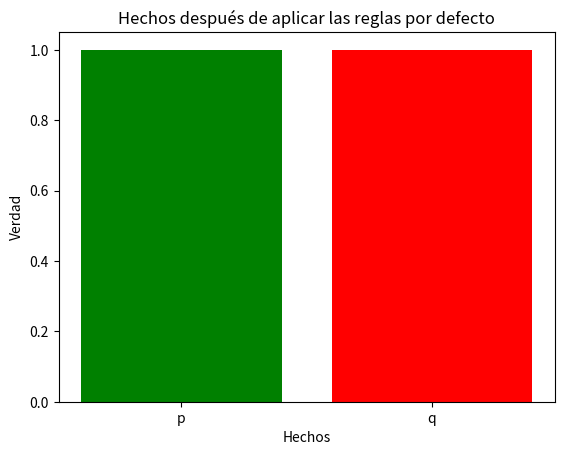

Write Python code to recreate this figure.
""" [redacted]
Lógica---> Lógicas Modal, Temporal y Difusa ---> Lógica por Defecto"""

import matplotlib.pyplot as plt

# Definición de los hechos iniciales
hechos = {'p': True, 'q': False}

# Definición de las reglas por defecto
reglas_por_defecto = {
    'r1': {'si': ['p'], 'entonces': 'q'}
}

# Función para aplicar las reglas y actualizar los hechos
def aplicar_reglas(hechos, reglas):
    nuevos_hechos = dict(hechos)
    for regla, condiciones in reglas.items():
        if all(condicion in nuevos_hechos and nuevos_hechos[condicion] for condicion in condiciones['si']):
            nuevos_hechos[condiciones['entonces']] = True
    return nuevos_hechos

# Aplicar las reglas por defecto para obtener los nuevos hechos
nuevos_hechos = aplicar_reglas(hechos, reglas_por_defecto)

# Visualización de los hechos utilizando Matplotlib
plt.bar(nuevos_hechos.keys(), [int(hecho) for hecho in nuevos_hechos.values()], color=['green' if hechos[hecho] else 'red' for hecho in nuevos_hechos.keys()])
plt.title('Hechos después de aplicar las reglas por defecto')
plt.xlabel('Hechos')
plt.ylabel('Verdad')
plt.show()
